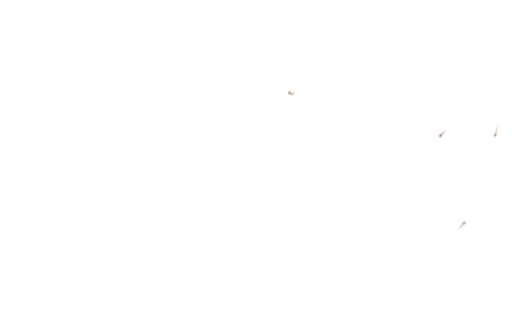
t = 0.00 s
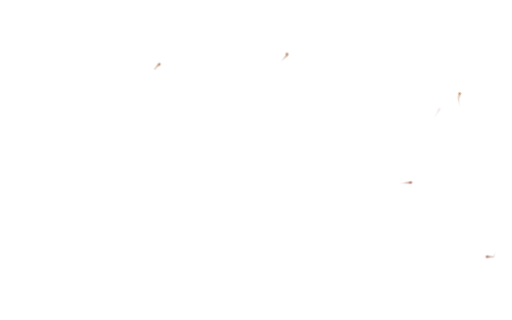
t = 1.67 s
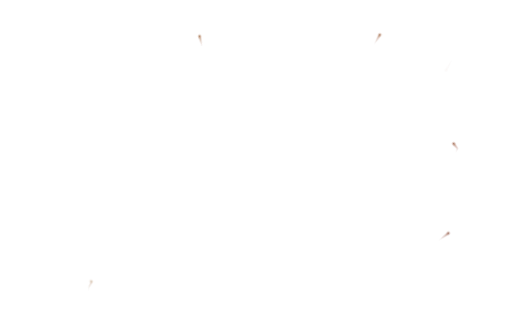
t = 3.33 s
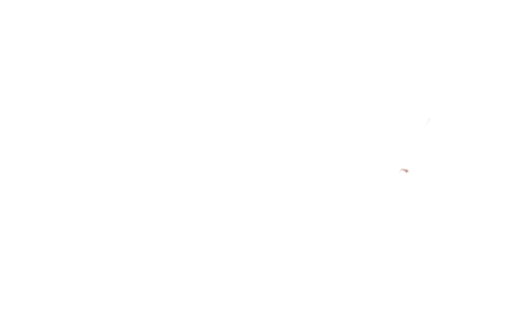
t = 5.00 s
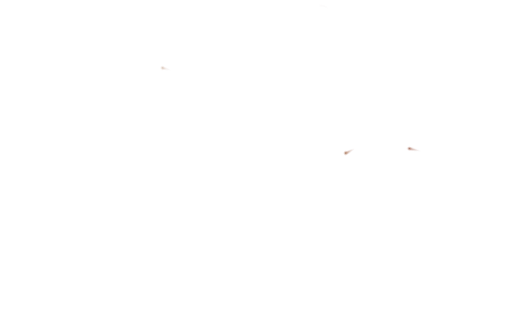
t = 6.67 s
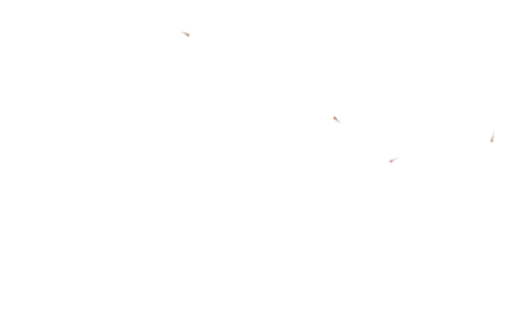
t = 8.33 s

The animated SVG that drew these frames (rendered in a browser with its animation timeline set to each time). Animation: 2 CSS @keyframes rules; frames cover the first 8.33 s, repeats indefinitely.

<svg xmlns="http://www.w3.org/2000/svg" viewBox="12.7 12.7 406.4 254" preserveAspectRatio="xMidYMid slice"><style>@keyframes pmove-portfolio{to{offset-distance:100%}}@keyframes pfade-portfolio{0%{opacity:0}14%{opacity:0.6}45%{opacity:0.6}62%{opacity:0}100%{opacity:0}}.portfolio-pulse{offset-rotate:0deg;offset-distance:0%;opacity:0;will-change:offset-distance,opacity}.portfolio-p0{offset-path:path("M432.10,220.20L428.30,214.30L420.30,218.60L412.00,212.40L416.10,204.60L407.50,207.30L404.60,216.60L393.00,216.30L388.30,215.30L379.80,212.50L371.80,215.40L359.90,212.50L361.10,203.40L371.20,195.80L366.30,193.90L355.70,199.70L345.80,205.00L352.10,192.10L348.90,191.20L339.20,201.60L334.00,191.20L324.70,192.00L319.10,180.80L325.00,175.40L324.30,170.70L316.00,172.10L312.00,169.50L317.20,156.70L323.20,149.80L329.80,141.80L335.80,138.80L331.90,136.10L322.50,141.00L314.10,146.10L309.40,152.50L299.30,157.40L288.40,163.80L277.40,159.20L274.60,150.00L264.60,151.00L264.90,142.60L255.80,141.20L244.50,141.20L250.30,126.10L258.00,114.30L264.30,101.50L270.70,91.60L276.20,80.60L277.80,75.60L270.40,85.40L262.50,94.70L258.40,103.30L251.80,115.70L240.90,120.10L233.20,119.50L223.10,111.40L212.10,107.80L215.50,111.00L222.40,120.10L233.40,126.30L240.60,128.60L232.10,138.30L219.30,140.70L215.40,130.00L206.20,139.30L203.10,145.50L196.70,145.90L188.60,142.40L193.20,136.20L193.70,127.60L190.90,119.90L183.70,125.00L177.00,132.70L170.50,121.40L172.10,111.70L162.60,107.90L161.00,106.00L159.50,112.80L162.20,123.80L166.30,133.50L155.80,134.70L147.00,142.60L140.90,132.70L133.30,141.30L128.20,131.00L129.70,120.30L123.00,109.90L118.60,116.80L116.20,127.60L109.30,136.60L105.30,129.40L103.30,118.40L91.60,118.00L95.30,109.00L99.30,102.10L90.40,98.20L85.00,95.90L91.40,87.00L98.20,82.30L97.30,74.30L106.70,68.10L115.40,61.20L114.90,52.90L123.20,49.00L114.10,45.70L110.60,52.10L103.70,63.40L98.40,59.50L91.30,67.60L83.60,77.30L76.90,82.00L69.70,82.20L69.70,71.30L64.10,62.50L71.10,55.00L62.80,50.30L64.10,40.70L60.60,41.00L51.20,36.60L56.50,45.70L56.50,58.10L53.40,67.20L49.40,67.30L42.80,54.10L38.70,60.00L39.60,67.50L34.40,78.30L25.20,67.40L15.90,69.40L11.10,62.80L17.70,53.20L14.00,45.30L13.30,43.20L21.90,36.10L14.50,29.00L6.10,22.50L9.60,14.70L8.30,9.70L7.30,-0.20L-0.30,4.50");animation:pmove-portfolio 38.23s linear 0s infinite,pfade-portfolio 7.646000000s ease-in-out 0s infinite}.portfolio-p1{offset-path:path("M432.10,199.10L422.10,209.80L421.90,197.00L416.30,186.60L407.40,185.00L406.80,200.90L398.40,209.70L388.50,199.40L379.20,200.20L368.90,202.50L381.10,189.70L389.50,176.50L384.20,174.70L373.90,183.10L360.30,186.60L366.40,169.20L356.50,174.30L345.20,185.90L330.00,181.60L338.60,169.60L336.40,163.30L321.40,160.30L331.70,146.90L341.00,150.60L349.90,142.80L361.30,138.60L359.90,135.70L348.70,133.10L334.40,129.90L344.40,114.10L338.40,112.10L336.80,107.90L328.50,105.90L329.00,119.90L320.30,119.10L324.60,132.10L313.80,133.00L302.40,136.80L296.50,148.60L287.40,143.50L272.50,141.20L277.10,129.70L261.10,133.10L257.80,127.60L268.30,117.70L279.90,112.60L267.60,105.90L280.20,93.80L277.70,86.00L284.10,74.60L291.10,63.70L295.10,58.30L302.70,40.30L293.90,40.10L288.00,55.40L277.20,61.00L278.70,69.20L267.70,75.30L267.50,81.00L259.50,90.40L251.90,99.60L248.10,111.50L237.50,95.70L231.80,106.90L225.00,93.60L215.60,92.00L213.50,73.80L199.90,78.60L199.20,83.50L206.70,95.50L207.70,106.50L216.30,117.70L209.00,131.90L201.10,129.10L202.30,113.10L191.40,117.10L183.50,106.50L177.70,99.30L176.90,82.40L163.90,92.70L154.80,83.70L148.10,86.60L148.30,100.50L145.50,113.70L158.50,120.70L151.00,130.80L142.00,126.10L134.10,131.50L135.90,112.20L135.60,96.10L121.40,99.80L115.90,116.10L109.50,129.20L108.70,110.90L97.20,115.70L109.80,102.50L95.50,94.30L106.00,89.30L102.10,78.50L114.80,69.90L122.10,74.20L126.10,64.10L134.00,51.20L143.50,46.40L147.30,34.60L149.80,27.40L134.20,36.60L121.70,38.90L125.50,25.80L115.40,15.20L112.60,20.70L108.70,33.10L107.30,44.80L97.60,47.00L88.80,57.30L79.10,72.10L74.40,62.50L78.50,52.60L70.00,43.10L82.40,35.20L82.20,21.20L74.00,18.00L61.20,27.80L49.50,23.40L45.90,16.50L43.30,30.40L50.40,49.00L41.70,46.70L33.00,54.80L32.80,71.70L24.60,60.70L16.50,59.10L22.00,46.70L32.80,32.90L19.60,23.00L22.10,17.00L21.80,7.20L17.50,-4.90L11.80,-16.10L-0.30,-5.10");animation:pmove-portfolio 52.81s linear -3.83s infinite,pfade-portfolio 7.544285714s ease-in-out -3.83s infinite}.portfolio-p2{offset-path:path("M432.10,193.90L419.70,192.30L419.70,173.00L406.20,175.20L401.10,200.20L395.90,190.50L385.60,187.80L398.50,166.80L402.00,156.00L390.30,161.80L376.90,174.20L364.50,182.70L374.60,164.00L358.30,168.60L344.50,182.40L341.60,174.60L347.90,161.50L324.40,158.50L338.70,157.60L350.10,145.60L360.10,142.90L373.60,135.30L375.80,130.60L367.40,119.90L357.30,119.90L345.10,125.70L349.10,114.30L360.50,96.30L359.80,89.70L344.80,105.50L348.50,85.30L336.30,95.10L326.60,95.80L324.60,107.50L316.40,103.70L309.70,116.80L320.40,133.50L305.90,135.20L297.20,133.00L290.90,140.40L276.80,139.90L280.30,127.30L261.40,128.50L264.90,123.00L280.90,119.40L287.50,104.50L277.20,103.30L291.20,94.70L284.60,82.70L297.10,78.50L303.80,65.30L306.00,58.00L304.50,43.60L309.80,29.90L300.90,34.20L287.70,33.80L281.70,33.40L290.10,51.20L281.50,54.00L271.00,52.40L262.70,53.60L268.20,66.10L251.10,69.90L261.30,77.90L250.10,86.50L244.10,100.90L240.10,95.60L230.60,86.60L226.20,106.70L221.10,85.40L212.90,86.20L225.00,67.00L219.10,64.90L206.80,76.50L192.40,70.60L188.50,64.90L190.70,80.00L201.80,94.90L196.20,109.00L185.70,106.00L179.90,94.80L178.30,78.90L163.30,91.10L154.20,80.50L146.50,73.40L137.00,78.20L150.20,98.20L142.60,113.30L155.80,125.00L147.70,126.30L134.90,124.60L130.30,107.50L134.20,92.90L118.80,94.90L110.40,110.00L111.60,100.40L103.80,90.60L108.60,76.90L120.40,83.00L130.00,65.70L137.30,53.00L143.90,40.70L158.90,34.90L165.40,23.00L161.10,9.50L156.40,12.30L144.20,26.20L127.30,40.30L125.90,28.90L123.00,20.00L121.80,11.80L117.30,-3.30L112.40,1.00L108.10,20.00L100.40,36.30L101.30,49.00L88.50,56.40L78.10,70.70L79.10,50.30L76.30,38.30L78.50,29.70L91.60,22.30L87.40,13.80L75.70,4.50L66.20,20.30L54.40,28.40L50.30,12.60L39.30,8.60L41.50,29.40L48.30,50.50L32.90,45.40L32.10,65.30L23.80,59.70L25.30,47.00L32.00,29.70L19.00,18.80L24.90,8.10L21.20,-6.60L15.10,-22.70L-0.30,-8.50");animation:pmove-portfolio 63.85s linear -7.66s infinite,pfade-portfolio 7.981250000s ease-in-out -7.66s infinite}.portfolio-p3{offset-path:path("M432.10,192.50L421.90,190.60L420.30,171.50L406.60,173.30L399.80,199.80L397.10,189.50L387.70,189.90L395.50,172.00L404.90,155.20L399.60,158.30L388.30,160.00L372.60,171.90L368.00,174.60L368.00,159.00L354.50,168.40L338.80,179.70L350.90,164.90L348.80,153.40L362.90,150.10L374.30,141.20L390.90,130.10L372.30,127.90L369.70,112.40L359.80,123.10L350.50,123.30L342.00,120.80L356.70,107.00L367.00,90.40L368.00,79.60L353.60,94.00L348.80,92.40L342.80,88.20L336.40,97.80L325.50,88.90L320.50,98.60L317.40,103.30L312.10,103.70L314.70,123.00L312.20,125.50L296.90,129.10L287.20,134.40L279.70,126.50L271.50,122.00L287.80,115.00L278.10,106.10L277.90,97.50L297.90,91.70L290.60,78.20L297.60,71.10L309.70,64.30L305.30,56.30L308.70,40.50L312.60,29.30L312.10,9.90L299.70,16.70L299.60,36.20L281.20,27.10L272.10,24.20L287.80,41.70L277.80,43.40L276.30,52.90L261.70,43.70L260.70,53.30L265.30,64.50L249.60,67.20L250.60,75.70L255.30,84.90L245.90,95.20L241.40,98.20L235.80,86.20L229.10,100.20L224.40,83.90L216.80,88.30L223.70,68.70L238.30,54.00L224.60,62.60L212.00,70.70L198.70,70.30L199.30,54.20L184.90,64.10L195.20,87.00L201.10,105.90L187.70,113.70L182.40,94.80L180.80,78.00L164.50,90.20L153.90,79.10L144.50,70.30L140.90,79.60L147.00,97.90L142.40,115.40L138.90,121.30L134.80,100.90L125.70,93.30L113.00,104.40L110.70,95.00L110.60,83.50L117.20,87.80L130.50,73.40L132.60,56.60L146.70,45.40L157.40,34.70L165.80,38.00L167.40,20.30L164.10,4.90L164.50,-5.60L155.10,4.80L148.60,17.40L135.10,30.80L124.20,32.50L128.20,20.10L128.60,7.80L118.60,5.20L125.40,-17.20L117.30,-21.50L107.30,4.40L104.40,23.40L101.90,38.80L92.60,44.60L81.40,58.70L78.80,56.10L78.80,39.00L79.80,27.70L94.00,19.20L89.60,9.10L77.70,6.40L69.60,17.60L54.70,28.60L51.30,7.60L37.60,2.50L41.00,26.50L45.90,47.90L30.90,48.60L27.00,53.70L34.60,29.80L19.30,18.90L25.60,7.10L21.20,-10.70L13.00,-20.80L-0.30,-15.80");animation:pmove-portfolio 66.9s linear -11.49s infinite,pfade-portfolio 8.362500000s ease-in-out -11.49s infinite}.portfolio-p4{offset-path:path("M432.10,184.30L422.20,175.00L411.60,179.10L400.60,185.20L403.10,168.90L405.40,152.90L399.90,154.80L388.10,159.40L374.60,167.90L363.00,154.80L370.20,142.50L392.40,131.90L374.30,127.20L370.90,109.90L360.80,121.90L350.40,121.90L348.30,117.90L361.60,100.60L371.50,84.10L373.10,68.70L359.70,86.60L348.00,100.90L349.90,76.50L337.20,86.20L333.90,102.10L322.00,86.40L321.70,104.40L312.20,94.00L310.40,110.90L310.40,123.80L296.00,127.20L287.80,130.00L282.30,120.10L290.60,106.80L292.90,97.00L287.30,85.20L297.90,82.30L301.50,68.80L319.80,58.80L306.10,53.90L317.40,34.90L320.20,25.90L315.50,11.00L312.30,2.70L298.90,11.80L302.40,24.60L290.70,30.10L270.50,17.60L264.80,16.70L280.10,35.30L284.80,46.30L277.80,52.90L261.80,43.20L252.50,49.60L268.80,61.00L252.50,64.90L240.60,75.60L256.90,83.90L245.20,94.00L233.50,83.90L224.90,78.90L215.50,83.50L230.80,66.10L241.20,47.50L228.10,59.50L213.70,67.30L199.30,69.90L202.10,52.40L192.70,53.60L181.80,55.90L180.50,76.70L163.00,80.00L152.30,68.30L132.60,72.30L137.30,54.90L150.50,42.10L166.10,43.30L166.40,37.30L169.70,20.00L166.90,2.90L175.50,-20.20L164.20,-7.60L160.80,-18.00L157.40,4.20L151.40,15.30L136.40,29.80L132.20,24.60L128.00,9.40L117.80,12.60L120.40,-12.00L125.30,-20.00L126.70,-40.90L117.80,-25.00L109.80,1.00L106.10,21.50L101.20,40.50L89.20,50.20L77.80,66.20L74.50,41.30L81.80,29.60L95.70,20.60L90.20,4.80L78.60,7.20L68.80,15.50L54.70,25.50L49.70,7.50L37.30,-0.60L38.40,23.60L37.80,39.80L24.10,21.90L27.70,2.50L19.30,-16.90L8.10,-21.90L2.70,-37.70L22.00,-33.50L33.70,-9.30L36.60,-17.60L41.20,-35.40L51.10,-42.80L55.30,-57.60L59.10,-69.60L49.40,-59.10L31.60,-51.30L28.90,-69.60L19.50,-70.70L33.10,-88.10L48.10,-83.10L42.80,-97.90L49.30,-104.80L56.40,-116.40L62.50,-119.70L46.00,-121.50L34.70,-125.00L35.00,-111.90L19.30,-102.90L23.90,-121.90L11.20,-117.60L3.60,-134.40L15.50,-148.70L-0.30,-145.00");animation:pmove-portfolio 67.69s linear -15.32s infinite,pfade-portfolio 8.461250000s ease-in-out -15.32s infinite}.portfolio-p5{offset-path:path("M169.90,485.60L163.00,481.50L157.80,481.10L162.70,477.70L160.50,471.30L158.10,466.60L158.70,457.60L154.70,458.20L152.80,457.70L152.80,465.10L146.50,467.60L141.50,470.20L139.30,465.50L138.70,460.60L136.00,456.10L130.20,454.40L134.90,449.20L132.90,444.10L129.00,445.30L123.90,444.50L130.80,439.40L127.10,437.30L121.20,435.50L125.70,429.70L121.20,431.20L116.30,425.10L121.00,422.00L123.00,416.50L128.70,415.00L126.30,411.50L118.80,414.30L115.60,412.70L121.90,406.50L125.90,402.60L129.30,393.30L133.20,390.90L139.40,384.30L133.20,389.40L127.20,393.00L122.20,393.20L117.30,397.20L111.60,401.60L109.00,397.20L104.40,400.10L103.20,401.50L101.70,406.10L95.10,408.70L93.30,401.10L92.70,395.60L86.30,393.70L88.50,386.30L92.50,384.80L96.00,385.80L97.50,377.80L101.90,373.90L101.60,371.70L99.20,368.10L94.40,366.80L88.90,361.90L86.00,357.30L81.10,351.80L83.30,346.40L77.20,345.90L72.00,340.90L70.60,334.30L74.30,326.50L79.90,324.40L85.50,321.90L86.20,315.90L83.40,307.80L89.10,307.50L90.70,313.20L94.70,318.00L90.60,327.00L94.30,327.40L98.40,320.80L101.30,312.90L96.70,307.70L97.10,304.20L94.40,298.00L93.80,291.30L92.90,285.30L93.50,279.00L102.10,281.70L102.60,290.70L108.90,298.40L105.00,306.90L110.40,304.50L110.70,301.00L114.50,297.60L121.70,297.80L127.30,302.50L131.70,309.80L134.20,313.20L128.20,306.00L124.50,299.30L116.50,293.20L119.50,289.40L119.50,283.80L115.20,286.60L108.50,295.20L103.00,286.20L108.20,280.60L113.80,278.70L120.00,273.40L111.70,277.10L109.20,274.40L102.60,277.80L96.00,274.30L99.50,269.30L94.70,269.20L89.30,270.30L84.80,264.90L83.40,256.70L84.30,251.20L82.40,246.90L83.20,240.50L85.60,236.30L80.90,233.30L76.20,232.20L71.10,226.60L67.10,222.60L66.30,230.80L59.40,229.90L57.90,221.60L56.00,226.40L51.40,226.00L46.50,226.60L46.80,221.60L45.00,219.60L38.40,223.30L34.70,216.30L32.80,213.00L29.20,206.20L24.30,209.20L20.70,204.70L16.30,204.30L9.30,200.00L3.20,198.00L-0.30,191.20");animation:pmove-portfolio 26.5s linear -19.15s infinite,pfade-portfolio 8.833333333s ease-in-out -19.15s infinite}.portfolio-p6{offset-path:path("M432.10,-137.30L429.40,-139.90L425.00,-140.20L420.60,-139.80L417.20,-140.60L412.30,-139.70L409.00,-138.20L410.00,-135.60L413.30,-133.10L411.30,-133.00L407.30,-133.10L404.50,-135.80L401.20,-138.10L396.90,-138.60L393.40,-138.70L387.80,-138.70L385.90,-138.20L388.70,-135.50L391.50,-132.80L391.80,-130.10L393.70,-126.80L396.20,-123.60L393.10,-122.90L390.30,-124.80L386.20,-126.20L380.90,-127.40L376.20,-128.30L371.20,-128.70L366.80,-128.30L360.90,-127.80L363.40,-125.60L365.90,-123.30L367.50,-120.00L371.70,-120.30L374.00,-117.60L376.50,-114.80L379.80,-113.00L382.80,-110.90L385.10,-108.30L388.70,-106.50L393.60,-104.80L390.00,-104.50L385.50,-105.60L381.20,-107.50L379.20,-106.00L380.60,-103.40L382.50,-99.80L382.40,-95.70L384.20,-93.20L387.80,-90.40L392.20,-90.10L389.30,-87.60L386.80,-84.60L384.00,-82.20L381.20,-84.90L377.80,-86.50L373.40,-87.90L370.90,-90.30L367.70,-89.80L364.60,-89.10L367.10,-86.70L369.60,-83.60L371.80,-80.50L373.70,-77.60L376.10,-74.20L373.70,-72.60L368.90,-74.20L367.10,-77.50L364.20,-76.20L359.60,-77.60L356.20,-80.00L356.30,-78.90L358.70,-75.80L361.80,-73.20L361.70,-69.60L361.80,-64.10L363.40,-62.50L365.90,-64.10L368.00,-64.50L370.90,-61.70L373.30,-59.10L371.20,-55.60L368.40,-52.90L369.00,-51.00L374.00,-51.50L379.30,-53.30L383.30,-54.90L385.90,-57.20L389.30,-58.30L394.00,-56.90L393.70,-52.60L391.50,-49.80L388.70,-47.30L385.90,-44.50L382.10,-43.90L378.10,-42.50L379.30,-40.10L382.20,-37.80L386.50,-37.80L390.70,-37.40L391.80,-33.90L390.80,-29.30L394.00,-27.70L396.80,-30.30L401.70,-32.00L404.50,-33.20L407.60,-34.30L410.80,-35.90L412.90,-39.00L415.60,-40.50L418.10,-39.40L419.10,-35.70L423.80,-34.10L421.90,-33.10L419.40,-33.60L416.90,-31.10L414.10,-28.80L411.90,-25.30L408.40,-23.10L405.00,-20.80L405.60,-17.70L404.20,-14.60L402.80,-11.00L405.30,-9.90L404.60,-6.00L406.90,-5.30L409.10,-7.80L411.60,-10.80L413.80,-14.50L417.40,-14.90L420.50,-13.40L422.20,-17.40L424.70,-13.70L425.50,-8.70L427.90,-6.80L429.40,-10.90L430.70,-10.70L430.30,-6.20L429.40,-1.10L432.10,1.20");animation:pmove-portfolio 11.12s linear -22.98s infinite,pfade-portfolio 11.120000000s ease-in-out -22.98s infinite}.portfolio-p7{offset-path:path("M432.10,101.20L419.80,99.00L412.00,114.10L417.90,130.40L418.00,141.40L407.40,142.00L402.40,140.30L391.70,149.00L380.80,165.40L372.30,160.40L364.80,143.00L385.20,137.40L384.80,128.00L377.10,119.20L368.80,111.80L359.30,106.40L367.60,93.00L376.70,70.90L374.70,68.00L361.30,86.40L348.50,99.00L348.90,78.50L335.30,79.60L329.10,90.90L319.60,77.70L318.80,96.30L305.10,95.90L306.20,114.90L294.30,129.40L280.90,122.60L288.40,110.70L298.10,97.30L293.10,83.10L303.10,73.20L320.90,65.70L309.70,55.40L318.10,36.40L325.50,23.00L314.40,18.00L321.50,-3.70L318.30,-4.20L312.40,4.50L299.30,8.60L298.10,16.90L296.60,34.30L278.20,21.00L261.50,6.00L262.20,11.60L275.40,30.80L289.70,48.20L274.80,45.10L265.60,43.30L252.20,48.20L267.50,61.40L246.70,66.50L246.90,77.00L245.60,87.90L233.40,82.20L221.20,78.20L223.50,73.40L240.60,56.50L239.90,48.20L227.40,50.60L214.00,62.30L201.60,70.00L206.50,52.40L206.70,48.00L189.90,56.50L181.70,59.60L180.80,75.10L161.60,74.70L149.00,68.50L131.70,64.00L145.50,56.50L157.70,38.00L174.60,47.90L164.90,32.60L168.60,18.20L168.30,-2.10L179.10,-21.50L177.40,-32.00L166.40,-9.40L161.60,-35.40L160.20,-18.40L157.50,2.50L152.30,11.80L138.60,28.10L134.80,24.60L132.30,9.20L128.20,0.40L123.50,-8.70L131.70,-22.90L124.50,-36.70L121.70,-39.90L114.90,-20.90L108.40,-4.30L104.60,19.60L99.80,39.20L87.90,48.80L79.70,40.90L82.60,26.50L98.00,20.70L91.70,4.50L80.50,9.50L71.10,6.40L60.60,24.00L54.00,11.40L41.50,1.70L27.20,-1.40L22.80,-21.10L12.40,-28.00L20.90,-33.20L29.70,-9.10L41.30,-10.70L41.30,-22.70L40.60,-43.40L58.50,-45.10L57.50,-52.20L61.80,-68.10L50.40,-68.50L38.70,-59.00L34.70,-62.30L19.60,-64.20L26.50,-82.60L44.40,-81.00L52.20,-92.60L53.10,-107.60L68.20,-116.40L68.10,-125.70L53.50,-119.20L38.10,-125.90L35.60,-121.40L32.10,-108.50L20.50,-108.90L22.40,-125.30L15.40,-123.90L9.40,-137.10L22.10,-146.80L11.20,-149.70L-0.30,-147.70");animation:pmove-portfolio 65.89s linear -26.81s infinite,pfade-portfolio 8.236250000s ease-in-out -26.81s infinite}.portfolio-p8{offset-path:path("M432.10,98.20L419.60,97.50L414.70,111.00L413.00,122.70L419.90,132.70L407.20,151.70L404.80,131.20L392.00,147.40L382.40,162.00L368.10,155.30L372.70,143.60L392.40,135.40L381.90,126.90L375.60,117.60L367.70,109.00L358.90,107.50L367.60,95.50L375.50,72.70L377.70,63.00L366.00,79.20L354.50,90.90L351.10,76.10L338.40,85.40L332.40,94.00L322.90,83.20L316.60,87.00L306.20,87.80L307.20,106.80L297.60,120.70L285.30,121.80L288.70,109.50L300.30,92.70L295.50,80.80L303.80,72.70L320.30,66.90L312.80,56.40L316.10,35.80L333.20,28.50L317.20,26.50L318.90,6.80L328.60,-12.60L319.00,-7.20L312.00,0.90L301.60,11.10L296.20,11.50L299.80,28.10L284.60,25.90L267.10,10.70L259.00,4.50L264.90,17.60L277.40,34.30L274.10,46.70L261.20,37.00L251.10,49.90L262.10,63.40L242.10,65.20L246.80,77.60L245.50,81.30L227.40,75.00L237.30,58.70L241.70,43.70L229.80,49.80L220.80,58.80L207.10,68.40L198.50,61.70L212.00,45.30L202.30,47.80L189.00,52.90L179.90,56.00L181.40,71.50L164.30,75.00L153.10,65.70L135.10,67.60L145.30,57.60L158.20,39.00L172.90,48.80L170.00,37.00L175.60,25.20L165.60,11.30L175.00,-9.00L177.90,-24.90L184.90,-43.60L173.90,-23.10L166.60,-20.20L161.80,-47.60L161.10,-21.20L159.00,-1.80L149.60,9.40L144.50,23.80L135.20,19.10L132.90,3.70L127.70,1.00L126.10,-13.60L130.90,-25.00L129.80,-40.50L131.10,-47.30L120.50,-38.10L115.20,-22.20L111.60,-5.80L105.00,11.00L98.40,35.80L89.20,45.50L77.20,41.20L84.40,29.00L95.50,25.40L95.10,4.10L85.50,9.90L76.80,-4.10L67.00,14.10L54.70,21.90L48.40,7.40L41.90,-5.20L43.70,-17.20L46.20,-33.20L50.60,-40.40L65.30,-42.90L60.60,-56.00L65.00,-73.50L49.20,-67.60L40.10,-62.70L30.00,-72.70L24.10,-78.70L39.40,-86.00L56.10,-83.20L54.40,-100.60L59.80,-115.20L78.00,-117.20L70.40,-127.60L60.90,-127.80L45.90,-124.00L30.80,-133.90L36.20,-118.50L26.40,-106.00L26.40,-115.30L19.30,-124.30L14.70,-132.80L16.00,-142.40L21.70,-150.20L11.80,-149.80L-0.30,-150.20");animation:pmove-portfolio 61.83s linear -30.64s infinite,pfade-portfolio 7.728750000s ease-in-out -30.64s infinite}.portfolio-p9{offset-path:path("M432.10,93.10L419.70,92.60L416.30,106.00L405.30,114.70L402.50,126.90L394.30,140.80L386.20,152.20L376.50,154.50L375.90,146.80L386.50,140.60L398.40,131.90L393.20,122.60L380.30,122.00L380.00,106.80L371.60,94.80L379.40,83.20L382.20,72.20L386.10,59.90L383.50,49.80L373.80,58.00L367.50,68.80L357.90,77.40L350.70,69.70L343.10,78.60L333.30,74.30L319.60,72.60L322.80,70.30L327.80,56.30L315.20,50.10L319.90,40.20L331.20,34.20L334.00,25.10L329.60,15.00L322.60,11.80L327.20,-1.40L334.00,-12.50L335.40,-25.80L335.30,-37.40L328.20,-27.30L322.30,-25.80L316.40,-20.40L306.40,-18.00L308.30,-4.50L302.30,6.00L290.80,-4.10L288.30,5.40L293.10,17.60L292.70,27.20L281.40,19.70L272.00,10.40L266.10,-0.30L259.20,-4.40L250.00,1.00L256.80,13.00L265.00,24.60L273.90,35.10L264.80,35.00L255.70,33.10L247.10,38.50L234.20,40.50L219.70,43.20L214.60,52.80L205.30,62.70L209.30,55.30L218.10,44.40L217.90,30.00L213.40,29.10L203.70,38.30L194.00,45.00L195.90,31.40L186.40,38.20L175.80,32.50L175.80,29.70L178.40,20.70L172.30,10.30L173.90,-2.90L179.50,-16.50L187.10,-29.00L188.70,-41.10L193.70,-55.20L186.80,-55.20L177.80,-43.20L170.80,-29.70L169.20,-37.00L168.70,-51.70L160.70,-63.00L155.00,-51.30L154.30,-38.60L154.30,-25.30L151.40,-14.20L147.00,-4.10L142.70,11.60L138.60,19.40L138.60,6.30L143.10,-7.20L137.30,-11.50L140.70,-25.00L130.80,-33.00L137.80,-40.90L142.60,-52.50L145.00,-59.10L133.60,-61.80L123.00,-52.90L113.80,-49.00L110.40,-36.90L107.40,-22.30L102.30,-7.70L94.60,-3.30L86.60,-2.90L76.90,-9.00L67.20,2.50L60.00,15.60L59.50,2.10L52.20,1.00L52.00,-6.80L54.10,-16.10L57.80,-28.20L52.50,-33.90L65.30,-37.20L75.00,-47.60L72.80,-53.30L71.60,-58.70L69.10,-69.80L70.00,-80.70L61.20,-88.20L64.10,-98.20L62.50,-105.60L71.60,-109.00L83.80,-110.70L80.30,-125.00L76.40,-137.00L64.70,-132.90L52.50,-129.10L49.70,-138.60L38.70,-135.00L27.10,-139.70L35.00,-153.00L20.60,-154.80L11.80,-162.70L-0.30,-162.80");animation:pmove-portfolio 41.53s linear -34.47s infinite,pfade-portfolio 8.306000000s ease-in-out -34.47s infinite}.portfolio-p10{offset-path:path("M432.10,92.30L421.30,92.30L414.50,100.90L408.50,110.30L405.00,122.80L399.00,129.20L394.00,120.70L384.30,122.70L382.40,110.70L378.00,101.00L376.60,90.90L379.40,79.60L386.70,67.20L388.80,53.30L380.20,50.10L372.40,58.40L366.70,68.40L359.00,77.10L353.30,67.50L343.40,75.40L335.20,73.20L325.50,70.70L328.40,57.20L319.50,49.90L321.40,42.20L333.00,36.80L338.40,26.90L331.70,15.10L326.10,7.50L331.10,-4.10L335.00,-13.80L337.70,-24.60L339.20,-36.80L331.70,-38.30L327.00,-27.20L321.10,-34.90L316.40,-23.30L309.80,-19.30L306.30,-11.10L305.10,1.80L296.60,-3.30L286.60,-9.70L285.90,1.00L289.50,15.10L291.30,23.60L279.60,16.90L272.00,5.60L266.10,-8.30L256.90,-4.10L248.00,0.20L253.50,12.50L261.00,22.90L270.60,33.50L265.40,34.40L256.40,29.60L250.00,40.60L239.70,38.30L229.40,39.40L221.80,36.60L219.30,22.20L212.50,29.30L203.70,37.70L194.60,41.30L197.10,30.90L187.10,30.10L183.00,33.50L176.10,30.30L180.80,19.40L176.10,6.90L174.10,0.20L180.20,-10.50L187.70,-22.30L185.50,-34.30L190.50,-44.80L195.70,-55.60L194.30,-64.90L183.70,-57.80L176.50,-46.90L168.50,-45.20L169.60,-54.50L161.60,-65.70L154.80,-54.30L152.00,-39.80L152.60,-27.50L151.10,-15.20L146.90,-3.00L143.10,11.50L138.10,11.70L143.10,0.30L147.00,-13.80L137.90,-14.20L142.20,-27.00L135.60,-34.00L141.30,-45.20L149.40,-55.10L146.20,-62.20L135.90,-62.70L126.60,-58.60L115.90,-56.20L115.30,-44.50L108.20,-33.10L104.40,-21.90L102.10,-7.70L96.00,-4.00L88.20,-7.90L82.20,-10.30L72.40,-6.80L65.60,4.10L59.50,9.50L59.90,-1.40L55.60,-3.60L53.40,-4.10L55.90,-16.90L61.70,-27.70L56.70,-33.10L67.30,-36.20L75.30,-46.00L76.70,-58.70L70.80,-54.00L69.10,-66.10L73.40,-78.50L66.60,-82.10L59.80,-93.60L68.90,-100.20L66.50,-105.60L74.70,-109.20L86.50,-111.40L82.60,-126.50L82.20,-136.30L72.80,-138.00L63.70,-134.60L50.40,-130.80L50.90,-140.40L41.20,-136.60L31.20,-140.00L34.50,-150.60L32.90,-156.00L19.00,-158.50L9.30,-163.20L-0.30,-165.40");animation:pmove-portfolio 37.24s linear -38.3s infinite,pfade-portfolio 7.448000000s ease-in-out -38.3s infinite}.portfolio-p11{offset-path:path("M305.80,-206.20L310.30,-193.60L316.10,-186.40L324.80,-183.40L332.40,-183.80L332.50,-166.20L338.10,-153.10L351.70,-166.30L354.30,-145.00L366.90,-158.90L376.50,-142.40L374.10,-134.00L353.10,-133.50L357.20,-120.70L372.30,-112.10L368.80,-97.90L357.70,-88.10L352.10,-76.90L357.80,-58.70L368.10,-44.60L380.70,-31.70L392.50,-20.60L405.80,-27.50L397.70,-9.30L409.80,2.10L420.60,-7.60L422.40,11.00L424.60,32.40L420.80,46.70L412.70,57.50L413.30,66.50L406.90,71.50L402.90,73.40L398.00,74.20L397.50,87.00L395.10,95.90L389.60,87.40L387.60,69.90L392.10,46.70L377.50,49.00L366.50,62.00L360.90,58.20L360.80,42.30L359.80,39.10L355.20,58.30L347.10,65.10L348.20,54.60L343.20,60.00L337.20,59.90L337.00,51.70L327.10,47.10L340.90,34.30L337.30,16.10L332.40,1.70L341.30,-15.50L342.30,-29.10L341.10,-44.40L332.20,-44.10L321.60,-41.40L311.50,-24.20L302.30,-16.10L296.20,-8.30L283.10,-14.30L284.00,4.80L278.70,9.90L270.30,-8.00L260.10,-12.30L246.20,-3.80L243.30,11.00L236.80,14.90L232.80,14.10L233.40,4.10L229.50,0.20L225.70,13.80L222.90,8.70L222.00,1.00L226.80,-18.00L227.80,-27.40L221.40,-14.20L217.50,-10.00L216.50,-7.80L214.10,-1.40L211.00,9.70L206.00,7.50L204.40,3.70L196.10,4.70L194.80,-1.50L199.20,-14.80L191.10,-1.90L182.40,-2.90L193.30,-19.50L195.80,-39.70L199.80,-58.00L198.00,-72.70L183.60,-62.50L173.60,-63.00L161.00,-73.60L149.40,-70.60L135.70,-68.30L125.30,-72.10L119.80,-73.10L124.40,-84.90L115.20,-77.70L108.00,-68.40L103.80,-73.50L96.70,-79.80L96.40,-86.20L107.70,-91.10L104.30,-103.10L97.80,-104.50L107.40,-111.20L94.40,-105.80L97.60,-115.90L92.90,-126.30L90.80,-122.40L85.30,-132.00L76.90,-145.90L61.90,-144.40L52.30,-149.90L41.20,-150.80L58.10,-155.80L70.50,-161.60L84.20,-166.60L81.90,-169.30L80.70,-171.30L68.40,-166.20L65.90,-170.30L52.50,-160.00L44.00,-165.30L39.50,-167.00L28.40,-167.50L27.40,-174.20L31.20,-183.40L48.90,-181.40L37.70,-183.40L29.90,-192.40L39.30,-194.10L45.40,-196.50L33.30,-199.60L36.70,-206.00");animation:pmove-portfolio 53.4s linear -42.13s infinite,pfade-portfolio 7.628571429s ease-in-out -42.13s infinite}.portfolio-p12{offset-path:path("M304.50,-206.20L308.60,-193.50L316.30,-183.10L324.60,-181.90L332.00,-178.50L328.30,-159.70L338.10,-152.10L350.80,-159.90L355.20,-143.50L368.90,-154.40L376.10,-137.80L354.90,-134.40L354.00,-119.10L370.50,-112.20L365.20,-97.30L353.30,-88.30L352.40,-71.80L361.50,-54.30L370.70,-39.00L384.20,-28.80L397.60,-20.70L396.30,-9.10L409.40,3.40L420.80,-2.00L423.50,21.10L424.20,38.70L415.10,32.60L412.60,21.80L410.10,38.50L408.40,51.50L401.50,48.10L399.90,41.90L393.10,53.50L389.30,39.30L388.40,29.60L382.00,40.00L380.10,34.20L376.70,40.70L369.20,35.50L365.90,25.40L363.10,13.40L359.10,10.60L361.90,26.20L359.10,28.80L353.60,29.90L341.30,19.40L335.10,1.80L344.50,-14.60L344.40,-25.80L343.90,-45.50L340.20,-66.70L334.60,-48.90L320.20,-39.60L307.90,-26.00L303.10,-7.40L287.90,-15.70L280.80,-5.10L282.60,10.30L272.10,-2.10L273.20,-17.80L277.10,-28.10L280.00,-33.30L276.90,-43.90L279.70,-56.60L273.10,-37.70L271.50,-21.80L265.50,-17.70L254.00,-13.80L248.00,-13.10L246.10,-16.90L244.30,-8.40L241.90,-19.20L240.40,-16.10L237.70,-18.50L228.20,-12.60L232.20,-30.80L233.10,-50.20L230.10,-63.40L234.30,-80.50L228.90,-78.60L223.80,-79.40L223.00,-73.30L227.70,-60.20L229.10,-41.80L226.40,-24.30L218.00,-26.20L216.70,-40.00L211.70,-24.00L211.00,-37.40L204.40,-40.50L204.70,-26.40L201.90,-21.50L196.00,-34.80L202.50,-58.60L199.00,-74.30L182.10,-62.70L170.30,-66.50L169.40,-77.00L158.00,-73.60L157.90,-89.90L150.50,-71.40L140.80,-75.60L139.60,-80.90L145.50,-93.20L135.30,-82.90L133.30,-93.80L147.40,-107.30L143.60,-103.50L130.40,-96.50L125.50,-89.30L120.30,-83.30L113.90,-93.60L123.30,-104.40L122.40,-108.50L113.20,-105.90L115.30,-115.90L114.60,-123.30L120.00,-135.40L112.10,-121.80L102.40,-115.60L100.90,-128.40L104.10,-140.50L94.20,-136.90L98.00,-148.10L86.90,-149.10L89.40,-162.80L95.70,-174.60L95.10,-178.90L85.50,-175.30L92.90,-192.00L84.00,-185.80L80.50,-172.60L71.60,-176.00L63.10,-176.50L56.70,-179.20L66.60,-189.80L55.90,-189.30L67.60,-197.80L52.80,-196.60L51.30,-204.60");animation:pmove-portfolio 58.73s linear -45.96s infinite,pfade-portfolio 8.390000000s ease-in-out -45.96s infinite}.portfolio-p13{offset-path:path("M302.80,-206.20L305.10,-199.20L303.90,-188.50L308.60,-183.10L311.10,-174.60L321.70,-173.60L324.80,-169.80L327.50,-162.60L331.40,-153.00L337.10,-143.40L344.30,-157.60L347.20,-150.20L349.90,-138.00L347.10,-127.30L355.70,-117.20L365.20,-111.60L370.40,-101.40L357.10,-95.90L347.90,-90.00L339.20,-79.60L344.20,-90.40L337.30,-88.50L338.70,-100.90L332.60,-105.50L332.10,-93.60L334.60,-85.40L334.30,-77.20L337.40,-70.90L328.10,-71.10L328.90,-64.40L327.70,-51.10L320.80,-46.80L313.60,-45.20L305.70,-45.80L309.50,-56.00L301.60,-49.80L299.00,-56.60L301.20,-64.00L304.10,-69.80L310.40,-79.90L309.70,-82.10L308.50,-88.40L301.40,-79.10L295.80,-67.90L289.60,-67.10L288.60,-73.20L291.40,-82.60L297.50,-88.00L297.30,-90.00L293.00,-97.50L292.10,-111.70L286.40,-100.30L279.90,-110.00L282.60,-102.30L285.80,-90.30L272.50,-93.40L274.90,-89.10L278.70,-84.50L279.90,-73.90L275.00,-68.60L273.70,-58.00L268.50,-66.20L260.20,-74.40L252.10,-84.10L250.50,-94.30L249.40,-109.60L241.90,-123.60L233.90,-134.10L237.00,-127.40L232.10,-117.80L222.00,-118.40L214.60,-112.40L213.90,-120.10L208.70,-105.40L205.10,-89.70L199.80,-93.50L203.70,-102.70L196.90,-104.20L191.70,-104.40L199.20,-113.50L186.00,-106.50L181.80,-108.60L192.70,-115.20L203.50,-122.60L189.60,-116.70L191.30,-120.70L201.00,-128.00L192.10,-128.70L181.30,-119.00L171.70,-112.10L173.20,-117.70L165.00,-116.30L176.30,-125.30L182.00,-132.80L189.30,-141.10L178.20,-135.90L168.20,-124.90L159.00,-123.30L158.50,-126.80L169.80,-135.30L170.40,-141.10L182.40,-149.70L172.20,-148.60L165.00,-138.00L160.30,-140.10L153.30,-134.10L147.50,-129.20L150.00,-139.20L148.80,-142.70L140.90,-140.10L140.00,-148.30L145.00,-154.80L154.20,-157.00L166.50,-163.20L171.80,-164.90L158.10,-167.40L160.60,-174.80L151.20,-164.40L142.30,-162.30L129.80,-157.30L127.20,-157.90L135.00,-165.50L123.40,-163.70L134.60,-171.60L122.70,-169.30L119.60,-178.70L114.90,-170.70L111.20,-175.00L110.90,-179.50L111.50,-184.50L121.60,-191.80L131.50,-195.70L128.30,-198.80L126.40,-200.30L114.00,-190.80L108.80,-193.00L101.10,-190.90L95.30,-189.10L101.40,-199.20L111.00,-207.10");animation:pmove-portfolio 41.43s linear -49.79s infinite,pfade-portfolio 8.286000000s ease-in-out -49.79s infinite}</style><defs><clipPath id="portfolio-mc"><rect x="12.7" y="12.7" width="406.4" height="254"/></clipPath><radialGradient id="portfolio-gh0"><stop offset="0" stop-color="#561800" stop-opacity="0.95"/><stop offset="0.35" stop-color="#732000" stop-opacity="0.5"/><stop offset="1" stop-color="#732000" stop-opacity="0"/></radialGradient><radialGradient id="portfolio-gt0"><stop offset="0" stop-color="#732000" stop-opacity="0.6"/><stop offset="1" stop-color="#732000" stop-opacity="0"/></radialGradient><radialGradient id="portfolio-gh1"><stop offset="0" stop-color="#5f1a00" stop-opacity="0.95"/><stop offset="0.35" stop-color="#7e2300" stop-opacity="0.5"/><stop offset="1" stop-color="#7e2300" stop-opacity="0"/></radialGradient><radialGradient id="portfolio-gt1"><stop offset="0" stop-color="#7e2300" stop-opacity="0.6"/><stop offset="1" stop-color="#7e2300" stop-opacity="0"/></radialGradient><radialGradient id="portfolio-gh2"><stop offset="0" stop-color="#622000" stop-opacity="0.95"/><stop offset="0.35" stop-color="#822b00" stop-opacity="0.5"/><stop offset="1" stop-color="#822b00" stop-opacity="0"/></radialGradient><radialGradient id="portfolio-gt2"><stop offset="0" stop-color="#822b00" stop-opacity="0.6"/><stop offset="1" stop-color="#822b00" stop-opacity="0"/></radialGradient><radialGradient id="portfolio-gh3"><stop offset="0" stop-color="#642500" stop-opacity="0.95"/><stop offset="0.35" stop-color="#853100" stop-opacity="0.5"/><stop offset="1" stop-color="#853100" stop-opacity="0"/></radialGradient><radialGradient id="portfolio-gt3"><stop offset="0" stop-color="#853100" stop-opacity="0.6"/><stop offset="1" stop-color="#853100" stop-opacity="0"/></radialGradient><radialGradient id="portfolio-gh4"><stop offset="0" stop-color="#652900" stop-opacity="0.95"/><stop offset="0.35" stop-color="#873600" stop-opacity="0.5"/><stop offset="1" stop-color="#873600" stop-opacity="0"/></radialGradient><radialGradient id="portfolio-gt4"><stop offset="0" stop-color="#873600" stop-opacity="0.6"/><stop offset="1" stop-color="#873600" stop-opacity="0"/></radialGradient><radialGradient id="portfolio-gh5"><stop offset="0" stop-color="#673800" stop-opacity="0.95"/><stop offset="0.35" stop-color="#894a00" stop-opacity="0.5"/><stop offset="1" stop-color="#894a00" stop-opacity="0"/></radialGradient><radialGradient id="portfolio-gt5"><stop offset="0" stop-color="#894a00" stop-opacity="0.6"/><stop offset="1" stop-color="#894a00" stop-opacity="0"/></radialGradient><radialGradient id="portfolio-gh6"><stop offset="0" stop-color="#683c00" stop-opacity="0.95"/><stop offset="0.35" stop-color="#8a5000" stop-opacity="0.5"/><stop offset="1" stop-color="#8a5000" stop-opacity="0"/></radialGradient><radialGradient id="portfolio-gt6"><stop offset="0" stop-color="#8a5000" stop-opacity="0.6"/><stop offset="1" stop-color="#8a5000" stop-opacity="0"/></radialGradient><radialGradient id="portfolio-gh7"><stop offset="0" stop-color="#682d00" stop-opacity="0.95"/><stop offset="0.35" stop-color="#8a3c00" stop-opacity="0.5"/><stop offset="1" stop-color="#8a3c00" stop-opacity="0"/></radialGradient><radialGradient id="portfolio-gt7"><stop offset="0" stop-color="#8a3c00" stop-opacity="0.6"/><stop offset="1" stop-color="#8a3c00" stop-opacity="0"/></radialGradient><radialGradient id="portfolio-gh8"><stop offset="0" stop-color="#682f00" stop-opacity="0.95"/><stop offset="0.35" stop-color="#8b3e00" stop-opacity="0.5"/><stop offset="1" stop-color="#8b3e00" stop-opacity="0"/></radialGradient><radialGradient id="portfolio-gt8"><stop offset="0" stop-color="#8b3e00" stop-opacity="0.6"/><stop offset="1" stop-color="#8b3e00" stop-opacity="0"/></radialGradient><radialGradient id="portfolio-gh9"><stop offset="0" stop-color="#6b3c00" stop-opacity="0.95"/><stop offset="0.35" stop-color="#8f5000" stop-opacity="0.5"/><stop offset="1" stop-color="#8f5000" stop-opacity="0"/></radialGradient><radialGradient id="portfolio-gt9"><stop offset="0" stop-color="#8f5000" stop-opacity="0.6"/><stop offset="1" stop-color="#8f5000" stop-opacity="0"/></radialGradient><radialGradient id="portfolio-gh10"><stop offset="0" stop-color="#723b00" stop-opacity="0.95"/><stop offset="0.35" stop-color="#984f00" stop-opacity="0.5"/><stop offset="1" stop-color="#984f00" stop-opacity="0"/></radialGradient><radialGradient id="portfolio-gt10"><stop offset="0" stop-color="#984f00" stop-opacity="0.6"/><stop offset="1" stop-color="#984f00" stop-opacity="0"/></radialGradient><radialGradient id="portfolio-gh11"><stop offset="0" stop-color="#803d00" stop-opacity="0.95"/><stop offset="0.35" stop-color="#ab5200" stop-opacity="0.5"/><stop offset="1" stop-color="#ab5200" stop-opacity="0"/></radialGradient><radialGradient id="portfolio-gt11"><stop offset="0" stop-color="#ab5200" stop-opacity="0.6"/><stop offset="1" stop-color="#ab5200" stop-opacity="0"/></radialGradient><radialGradient id="portfolio-gh12"><stop offset="0" stop-color="#823f00" stop-opacity="0.95"/><stop offset="0.35" stop-color="#ad5400" stop-opacity="0.5"/><stop offset="1" stop-color="#ad5400" stop-opacity="0"/></radialGradient><radialGradient id="portfolio-gt12"><stop offset="0" stop-color="#ad5400" stop-opacity="0.6"/><stop offset="1" stop-color="#ad5400" stop-opacity="0"/></radialGradient><radialGradient id="portfolio-gh13"><stop offset="0" stop-color="#854200" stop-opacity="0.95"/><stop offset="0.35" stop-color="#b15800" stop-opacity="0.5"/><stop offset="1" stop-color="#b15800" stop-opacity="0"/></radialGradient><radialGradient id="portfolio-gt13"><stop offset="0" stop-color="#b15800" stop-opacity="0.6"/><stop offset="1" stop-color="#b15800" stop-opacity="0"/></radialGradient></defs><g class="portfolio-comets" clip-path="url(#portfolio-mc)"><g class="portfolio-comet"><circle class="portfolio-pulse portfolio-p0" r="1.9" fill="url(#portfolio-gh0)"/><circle class="portfolio-pulse portfolio-p0" r="1.62" fill="url(#portfolio-gt0)" fill-opacity="0.63" style="animation-delay:0.023s"/><circle class="portfolio-pulse portfolio-p0" r="1.54" fill="url(#portfolio-gt0)" fill-opacity="0.57" style="animation-delay:0.047s"/><circle class="portfolio-pulse portfolio-p0" r="1.46" fill="url(#portfolio-gt0)" fill-opacity="0.50" style="animation-delay:0.070s"/><circle class="portfolio-pulse portfolio-p0" r="1.38" fill="url(#portfolio-gt0)" fill-opacity="0.44" style="animation-delay:0.093s"/><circle class="portfolio-pulse portfolio-p0" r="1.30" fill="url(#portfolio-gt0)" fill-opacity="0.38" style="animation-delay:0.117s"/><circle class="portfolio-pulse portfolio-p0" r="1.23" fill="url(#portfolio-gt0)" fill-opacity="0.32" style="animation-delay:0.140s"/><circle class="portfolio-pulse portfolio-p0" r="1.15" fill="url(#portfolio-gt0)" fill-opacity="0.27" style="animation-delay:0.163s"/><circle class="portfolio-pulse portfolio-p0" r="1.07" fill="url(#portfolio-gt0)" fill-opacity="0.21" style="animation-delay:0.187s"/><circle class="portfolio-pulse portfolio-p0" r="0.99" fill="url(#portfolio-gt0)" fill-opacity="0.16" style="animation-delay:0.210s"/><circle class="portfolio-pulse portfolio-p0" r="0.91" fill="url(#portfolio-gt0)" fill-opacity="0.11" style="animation-delay:0.233s"/><circle class="portfolio-pulse portfolio-p0" r="0.83" fill="url(#portfolio-gt0)" fill-opacity="0.07" style="animation-delay:0.257s"/><circle class="portfolio-pulse portfolio-p0" r="0.75" fill="url(#portfolio-gt0)" fill-opacity="0.03" style="animation-delay:0.280s"/></g><g class="portfolio-comet"><circle class="portfolio-pulse portfolio-p1" r="1.9" fill="url(#portfolio-gh1)"/><circle class="portfolio-pulse portfolio-p1" r="1.62" fill="url(#portfolio-gt1)" fill-opacity="0.63" style="animation-delay:-3.807s"/><circle class="portfolio-pulse portfolio-p1" r="1.54" fill="url(#portfolio-gt1)" fill-opacity="0.57" style="animation-delay:-3.783s"/><circle class="portfolio-pulse portfolio-p1" r="1.46" fill="url(#portfolio-gt1)" fill-opacity="0.50" style="animation-delay:-3.760s"/><circle class="portfolio-pulse portfolio-p1" r="1.38" fill="url(#portfolio-gt1)" fill-opacity="0.44" style="animation-delay:-3.737s"/><circle class="portfolio-pulse portfolio-p1" r="1.30" fill="url(#portfolio-gt1)" fill-opacity="0.38" style="animation-delay:-3.713s"/><circle class="portfolio-pulse portfolio-p1" r="1.23" fill="url(#portfolio-gt1)" fill-opacity="0.32" style="animation-delay:-3.690s"/><circle class="portfolio-pulse portfolio-p1" r="1.15" fill="url(#portfolio-gt1)" fill-opacity="0.27" style="animation-delay:-3.667s"/><circle class="portfolio-pulse portfolio-p1" r="1.07" fill="url(#portfolio-gt1)" fill-opacity="0.21" style="animation-delay:-3.643s"/><circle class="portfolio-pulse portfolio-p1" r="0.99" fill="url(#portfolio-gt1)" fill-opacity="0.16" style="animation-delay:-3.620s"/><circle class="portfolio-pulse portfolio-p1" r="0.91" fill="url(#portfolio-gt1)" fill-opacity="0.11" style="animation-delay:-3.597s"/><circle class="portfolio-pulse portfolio-p1" r="0.83" fill="url(#portfolio-gt1)" fill-opacity="0.07" style="animation-delay:-3.573s"/><circle class="portfolio-pulse portfolio-p1" r="0.75" fill="url(#portfolio-gt1)" fill-opacity="0.03" style="animation-delay:-3.550s"/></g><g class="portfolio-comet"><circle class="portfolio-pulse portfolio-p2" r="1.9" fill="url(#portfolio-gh2)"/><circle class="portfolio-pulse portfolio-p2" r="1.62" fill="url(#portfolio-gt2)" fill-opacity="0.63" style="animation-delay:-7.637s"/><circle class="portfolio-pulse portfolio-p2" r="1.54" fill="url(#portfolio-gt2)" fill-opacity="0.57" style="animation-delay:-7.613s"/><circle class="portfolio-pulse portfolio-p2" r="1.46" fill="url(#portfolio-gt2)" fill-opacity="0.50" style="animation-delay:-7.590s"/><circle class="portfolio-pulse portfolio-p2" r="1.38" fill="url(#portfolio-gt2)" fill-opacity="0.44" style="animation-delay:-7.567s"/><circle class="portfolio-pulse portfolio-p2" r="1.30" fill="url(#portfolio-gt2)" fill-opacity="0.38" style="animation-delay:-7.543s"/><circle class="portfolio-pulse portfolio-p2" r="1.23" fill="url(#portfolio-gt2)" fill-opacity="0.32" style="animation-delay:-7.520s"/><circle class="portfolio-pulse portfolio-p2" r="1.15" fill="url(#portfolio-gt2)" fill-opacity="0.27" style="animation-delay:-7.497s"/><circle class="portfolio-pulse portfolio-p2" r="1.07" fill="url(#portfolio-gt2)" fill-opacity="0.21" style="animation-delay:-7.473s"/><circle class="portfolio-pulse portfolio-p2" r="0.99" fill="url(#portfolio-gt2)" fill-opacity="0.16" style="animation-delay:-7.450s"/><circle class="portfolio-pulse portfolio-p2" r="0.91" fill="url(#portfolio-gt2)" fill-opacity="0.11" style="animation-delay:-7.427s"/><circle class="portfolio-pulse portfolio-p2" r="0.83" fill="url(#portfolio-gt2)" fill-opacity="0.07" style="animation-delay:-7.403s"/><circle class="portfolio-pulse portfolio-p2" r="0.75" fill="url(#portfolio-gt2)" fill-opacity="0.03" style="animation-delay:-7.380s"/></g><g class="portfolio-comet"><circle class="portfolio-pulse portfolio-p3" r="1.9" fill="url(#portfolio-gh3)"/><circle class="portfolio-pulse portfolio-p3" r="1.62" fill="url(#portfolio-gt3)" fill-opacity="0.63" style="animation-delay:-11.467s"/><circle class="portfolio-pulse portfolio-p3" r="1.54" fill="url(#portfolio-gt3)" fill-opacity="0.57" style="animation-delay:-11.443s"/><circle class="portfolio-pulse portfolio-p3" r="1.46" fill="url(#portfolio-gt3)" fill-opacity="0.50" style="animation-delay:-11.420s"/><circle class="portfolio-pulse portfolio-p3" r="1.38" fill="url(#portfolio-gt3)" fill-opacity="0.44" style="animation-delay:-11.397s"/><circle class="portfolio-pulse portfolio-p3" r="1.30" fill="url(#portfolio-gt3)" fill-opacity="0.38" style="animation-delay:-11.373s"/><circle class="portfolio-pulse portfolio-p3" r="1.23" fill="url(#portfolio-gt3)" fill-opacity="0.32" style="animation-delay:-11.350s"/><circle class="portfolio-pulse portfolio-p3" r="1.15" fill="url(#portfolio-gt3)" fill-opacity="0.27" style="animation-delay:-11.327s"/><circle class="portfolio-pulse portfolio-p3" r="1.07" fill="url(#portfolio-gt3)" fill-opacity="0.21" style="animation-delay:-11.303s"/><circle class="portfolio-pulse portfolio-p3" r="0.99" fill="url(#portfolio-gt3)" fill-opacity="0.16" style="animation-delay:-11.280s"/><circle class="portfolio-pulse portfolio-p3" r="0.91" fill="url(#portfolio-gt3)" fill-opacity="0.11" style="animation-delay:-11.257s"/><circle class="portfolio-pulse portfolio-p3" r="0.83" fill="url(#portfolio-gt3)" fill-opacity="0.07" style="animation-delay:-11.233s"/><circle class="portfolio-pulse portfolio-p3" r="0.75" fill="url(#portfolio-gt3)" fill-opacity="0.03" style="animation-delay:-11.210s"/></g><g class="portfolio-comet"><circle class="portfolio-pulse portfolio-p4" r="1.9" fill="url(#portfolio-gh4)"/><circle class="portfolio-pulse portfolio-p4" r="1.62" fill="url(#portfolio-gt4)" fill-opacity="0.63" style="animation-delay:-15.297s"/><circle class="portfolio-pulse portfolio-p4" r="1.54" fill="url(#portfolio-gt4)" fill-opacity="0.57" style="animation-delay:-15.273s"/><circle class="portfolio-pulse portfolio-p4" r="1.46" fill="url(#portfolio-gt4)" fill-opacity="0.50" style="animation-delay:-15.250s"/><circle class="portfolio-pulse portfolio-p4" r="1.38" fill="url(#portfolio-gt4)" fill-opacity="0.44" style="animation-delay:-15.227s"/><circle class="portfolio-pulse portfolio-p4" r="1.30" fill="url(#portfolio-gt4)" fill-opacity="0.38" style="animation-delay:-15.203s"/><circle class="portfolio-pulse portfolio-p4" r="1.23" fill="url(#portfolio-gt4)" fill-opacity="0.32" style="animation-delay:-15.180s"/><circle class="portfolio-pulse portfolio-p4" r="1.15" fill="url(#portfolio-gt4)" fill-opacity="0.27" style="animation-delay:-15.157s"/><circle class="portfolio-pulse portfolio-p4" r="1.07" fill="url(#portfolio-gt4)" fill-opacity="0.21" style="animation-delay:-15.133s"/><circle class="portfolio-pulse portfolio-p4" r="0.99" fill="url(#portfolio-gt4)" fill-opacity="0.16" style="animation-delay:-15.110s"/><circle class="portfolio-pulse portfolio-p4" r="0.91" fill="url(#portfolio-gt4)" fill-opacity="0.11" style="animation-delay:-15.087s"/><circle class="portfolio-pulse portfolio-p4" r="0.83" fill="url(#portfolio-gt4)" fill-opacity="0.07" style="animation-delay:-15.063s"/><circle class="portfolio-pulse portfolio-p4" r="0.75" fill="url(#portfolio-gt4)" fill-opacity="0.03" style="animation-delay:-15.040s"/></g><g class="portfolio-comet"><circle class="portfolio-pulse portfolio-p5" r="1.9" fill="url(#portfolio-gh5)"/><circle class="portfolio-pulse portfolio-p5" r="1.62" fill="url(#portfolio-gt5)" fill-opacity="0.63" style="animation-delay:-19.127s"/><circle class="portfolio-pulse portfolio-p5" r="1.54" fill="url(#portfolio-gt5)" fill-opacity="0.57" style="animation-delay:-19.103s"/><circle class="portfolio-pulse portfolio-p5" r="1.46" fill="url(#portfolio-gt5)" fill-opacity="0.50" style="animation-delay:-19.080s"/><circle class="portfolio-pulse portfolio-p5" r="1.38" fill="url(#portfolio-gt5)" fill-opacity="0.44" style="animation-delay:-19.057s"/><circle class="portfolio-pulse portfolio-p5" r="1.30" fill="url(#portfolio-gt5)" fill-opacity="0.38" style="animation-delay:-19.033s"/><circle class="portfolio-pulse portfolio-p5" r="1.23" fill="url(#portfolio-gt5)" fill-opacity="0.32" style="animation-delay:-19.010s"/><circle class="portfolio-pulse portfolio-p5" r="1.15" fill="url(#portfolio-gt5)" fill-opacity="0.27" style="animation-delay:-18.987s"/><circle class="portfolio-pulse portfolio-p5" r="1.07" fill="url(#portfolio-gt5)" fill-opacity="0.21" style="animation-delay:-18.963s"/><circle class="portfolio-pulse portfolio-p5" r="0.99" fill="url(#portfolio-gt5)" fill-opacity="0.16" style="animation-delay:-18.940s"/><circle class="portfolio-pulse portfolio-p5" r="0.91" fill="url(#portfolio-gt5)" fill-opacity="0.11" style="animation-delay:-18.917s"/><circle class="portfolio-pulse portfolio-p5" r="0.83" fill="url(#portfolio-gt5)" fill-opacity="0.07" style="animation-delay:-18.893s"/><circle class="portfolio-pulse portfolio-p5" r="0.75" fill="url(#portfolio-gt5)" fill-opacity="0.03" style="animation-delay:-18.870s"/></g><g class="portfolio-comet"><circle class="portfolio-pulse portfolio-p6" r="1.9" fill="url(#portfolio-gh6)"/><circle class="portfolio-pulse portfolio-p6" r="1.62" fill="url(#portfolio-gt6)" fill-opacity="0.63" style="animation-delay:-22.957s"/><circle class="portfolio-pulse portfolio-p6" r="1.54" fill="url(#portfolio-gt6)" fill-opacity="0.57" style="animation-delay:-22.933s"/><circle class="portfolio-pulse portfolio-p6" r="1.46" fill="url(#portfolio-gt6)" fill-opacity="0.50" style="animation-delay:-22.910s"/><circle class="portfolio-pulse portfolio-p6" r="1.38" fill="url(#portfolio-gt6)" fill-opacity="0.44" style="animation-delay:-22.887s"/><circle class="portfolio-pulse portfolio-p6" r="1.30" fill="url(#portfolio-gt6)" fill-opacity="0.38" style="animation-delay:-22.863s"/><circle class="portfolio-pulse portfolio-p6" r="1.23" fill="url(#portfolio-gt6)" fill-opacity="0.32" style="animation-delay:-22.840s"/><circle class="portfolio-pulse portfolio-p6" r="1.15" fill="url(#portfolio-gt6)" fill-opacity="0.27" style="animation-delay:-22.817s"/><circle class="portfolio-pulse portfolio-p6" r="1.07" fill="url(#portfolio-gt6)" fill-opacity="0.21" style="animation-delay:-22.793s"/><circle class="portfolio-pulse portfolio-p6" r="0.99" fill="url(#portfolio-gt6)" fill-opacity="0.16" style="animation-delay:-22.770s"/><circle class="portfolio-pulse portfolio-p6" r="0.91" fill="url(#portfolio-gt6)" fill-opacity="0.11" style="animation-delay:-22.747s"/><circle class="portfolio-pulse portfolio-p6" r="0.83" fill="url(#portfolio-gt6)" fill-opacity="0.07" style="animation-delay:-22.723s"/><circle class="portfolio-pulse portfolio-p6" r="0.75" fill="url(#portfolio-gt6)" fill-opacity="0.03" style="animation-delay:-22.700s"/></g><g class="portfolio-comet"><circle class="portfolio-pulse portfolio-p7" r="1.9" fill="url(#portfolio-gh7)"/><circle class="portfolio-pulse portfolio-p7" r="1.62" fill="url(#portfolio-gt7)" fill-opacity="0.63" style="animation-delay:-26.787s"/><circle class="portfolio-pulse portfolio-p7" r="1.54" fill="url(#portfolio-gt7)" fill-opacity="0.57" style="animation-delay:-26.763s"/><circle class="portfolio-pulse portfolio-p7" r="1.46" fill="url(#portfolio-gt7)" fill-opacity="0.50" style="animation-delay:-26.740s"/><circle class="portfolio-pulse portfolio-p7" r="1.38" fill="url(#portfolio-gt7)" fill-opacity="0.44" style="animation-delay:-26.717s"/><circle class="portfolio-pulse portfolio-p7" r="1.30" fill="url(#portfolio-gt7)" fill-opacity="0.38" style="animation-delay:-26.693s"/><circle class="portfolio-pulse portfolio-p7" r="1.23" fill="url(#portfolio-gt7)" fill-opacity="0.32" style="animation-delay:-26.670s"/><circle class="portfolio-pulse portfolio-p7" r="1.15" fill="url(#portfolio-gt7)" fill-opacity="0.27" style="animation-delay:-26.647s"/><circle class="portfolio-pulse portfolio-p7" r="1.07" fill="url(#portfolio-gt7)" fill-opacity="0.21" style="animation-delay:-26.623s"/><circle class="portfolio-pulse portfolio-p7" r="0.99" fill="url(#portfolio-gt7)" fill-opacity="0.16" style="animation-delay:-26.600s"/><circle class="portfolio-pulse portfolio-p7" r="0.91" fill="url(#portfolio-gt7)" fill-opacity="0.11" style="animation-delay:-26.577s"/><circle class="portfolio-pulse portfolio-p7" r="0.83" fill="url(#portfolio-gt7)" fill-opacity="0.07" style="animation-delay:-26.553s"/><circle class="portfolio-pulse portfolio-p7" r="0.75" fill="url(#portfolio-gt7)" fill-opacity="0.03" style="animation-delay:-26.530s"/></g><g class="portfolio-comet"><circle class="portfolio-pulse portfolio-p8" r="1.9" fill="url(#portfolio-gh8)"/><circle class="portfolio-pulse portfolio-p8" r="1.62" fill="url(#portfolio-gt8)" fill-opacity="0.63" style="animation-delay:-30.617s"/><circle class="portfolio-pulse portfolio-p8" r="1.54" fill="url(#portfolio-gt8)" fill-opacity="0.57" style="animation-delay:-30.593s"/><circle class="portfolio-pulse portfolio-p8" r="1.46" fill="url(#portfolio-gt8)" fill-opacity="0.50" style="animation-delay:-30.570s"/><circle class="portfolio-pulse portfolio-p8" r="1.38" fill="url(#portfolio-gt8)" fill-opacity="0.44" style="animation-delay:-30.547s"/><circle class="portfolio-pulse portfolio-p8" r="1.30" fill="url(#portfolio-gt8)" fill-opacity="0.38" style="animation-delay:-30.523s"/><circle class="portfolio-pulse portfolio-p8" r="1.23" fill="url(#portfolio-gt8)" fill-opacity="0.32" style="animation-delay:-30.500s"/><circle class="portfolio-pulse portfolio-p8" r="1.15" fill="url(#portfolio-gt8)" fill-opacity="0.27" style="animation-delay:-30.477s"/><circle class="portfolio-pulse portfolio-p8" r="1.07" fill="url(#portfolio-gt8)" fill-opacity="0.21" style="animation-delay:-30.453s"/><circle class="portfolio-pulse portfolio-p8" r="0.99" fill="url(#portfolio-gt8)" fill-opacity="0.16" style="animation-delay:-30.430s"/><circle class="portfolio-pulse portfolio-p8" r="0.91" fill="url(#portfolio-gt8)" fill-opacity="0.11" style="animation-delay:-30.407s"/><circle class="portfolio-pulse portfolio-p8" r="0.83" fill="url(#portfolio-gt8)" fill-opacity="0.07" style="animation-delay:-30.383s"/><circle class="portfolio-pulse portfolio-p8" r="0.75" fill="url(#portfolio-gt8)" fill-opacity="0.03" style="animation-delay:-30.360s"/></g><g class="portfolio-comet"><circle class="portfolio-pulse portfolio-p9" r="1.9" fill="url(#portfolio-gh9)"/><circle class="portfolio-pulse portfolio-p9" r="1.62" fill="url(#portfolio-gt9)" fill-opacity="0.63" style="animation-delay:-34.447s"/><circle class="portfolio-pulse portfolio-p9" r="1.54" fill="url(#portfolio-gt9)" fill-opacity="0.57" style="animation-delay:-34.423s"/><circle class="portfolio-pulse portfolio-p9" r="1.46" fill="url(#portfolio-gt9)" fill-opacity="0.50" style="animation-delay:-34.400s"/><circle class="portfolio-pulse portfolio-p9" r="1.38" fill="url(#portfolio-gt9)" fill-opacity="0.44" style="animation-delay:-34.377s"/><circle class="portfolio-pulse portfolio-p9" r="1.30" fill="url(#portfolio-gt9)" fill-opacity="0.38" style="animation-delay:-34.353s"/><circle class="portfolio-pulse portfolio-p9" r="1.23" fill="url(#portfolio-gt9)" fill-opacity="0.32" style="animation-delay:-34.330s"/><circle class="portfolio-pulse portfolio-p9" r="1.15" fill="url(#portfolio-gt9)" fill-opacity="0.27" style="animation-delay:-34.307s"/><circle class="portfolio-pulse portfolio-p9" r="1.07" fill="url(#portfolio-gt9)" fill-opacity="0.21" style="animation-delay:-34.283s"/><circle class="portfolio-pulse portfolio-p9" r="0.99" fill="url(#portfolio-gt9)" fill-opacity="0.16" style="animation-delay:-34.260s"/><circle class="portfolio-pulse portfolio-p9" r="0.91" fill="url(#portfolio-gt9)" fill-opacity="0.11" style="animation-delay:-34.237s"/><circle class="portfolio-pulse portfolio-p9" r="0.83" fill="url(#portfolio-gt9)" fill-opacity="0.07" style="animation-delay:-34.213s"/><circle class="portfolio-pulse portfolio-p9" r="0.75" fill="url(#portfolio-gt9)" fill-opacity="0.03" style="animation-delay:-34.190s"/></g><g class="portfolio-comet"><circle class="portfolio-pulse portfolio-p10" r="1.9" fill="url(#portfolio-gh10)"/><circle class="portfolio-pulse portfolio-p10" r="1.62" fill="url(#portfolio-gt10)" fill-opacity="0.63" style="animation-delay:-38.277s"/><circle class="portfolio-pulse portfolio-p10" r="1.54" fill="url(#portfolio-gt10)" fill-opacity="0.57" style="animation-delay:-38.253s"/><circle class="portfolio-pulse portfolio-p10" r="1.46" fill="url(#portfolio-gt10)" fill-opacity="0.50" style="animation-delay:-38.230s"/><circle class="portfolio-pulse portfolio-p10" r="1.38" fill="url(#portfolio-gt10)" fill-opacity="0.44" style="animation-delay:-38.207s"/><circle class="portfolio-pulse portfolio-p10" r="1.30" fill="url(#portfolio-gt10)" fill-opacity="0.38" style="animation-delay:-38.183s"/><circle class="portfolio-pulse portfolio-p10" r="1.23" fill="url(#portfolio-gt10)" fill-opacity="0.32" style="animation-delay:-38.160s"/><circle class="portfolio-pulse portfolio-p10" r="1.15" fill="url(#portfolio-gt10)" fill-opacity="0.27" style="animation-delay:-38.137s"/><circle class="portfolio-pulse portfolio-p10" r="1.07" fill="url(#portfolio-gt10)" fill-opacity="0.21" style="animation-delay:-38.113s"/><circle class="portfolio-pulse portfolio-p10" r="0.99" fill="url(#portfolio-gt10)" fill-opacity="0.16" style="animation-delay:-38.090s"/><circle class="portfolio-pulse portfolio-p10" r="0.91" fill="url(#portfolio-gt10)" fill-opacity="0.11" style="animation-delay:-38.067s"/><circle class="portfolio-pulse portfolio-p10" r="0.83" fill="url(#portfolio-gt10)" fill-opacity="0.07" style="animation-delay:-38.043s"/><circle class="portfolio-pulse portfolio-p10" r="0.75" fill="url(#portfolio-gt10)" fill-opacity="0.03" style="animation-delay:-38.020s"/></g><g class="portfolio-comet"><circle class="portfolio-pulse portfolio-p11" r="1.9" fill="url(#portfolio-gh11)"/><circle class="portfolio-pulse portfolio-p11" r="1.62" fill="url(#portfolio-gt11)" fill-opacity="0.63" style="animation-delay:-42.107s"/><circle class="portfolio-pulse portfolio-p11" r="1.54" fill="url(#portfolio-gt11)" fill-opacity="0.57" style="animation-delay:-42.083s"/><circle class="portfolio-pulse portfolio-p11" r="1.46" fill="url(#portfolio-gt11)" fill-opacity="0.50" style="animation-delay:-42.060s"/><circle class="portfolio-pulse portfolio-p11" r="1.38" fill="url(#portfolio-gt11)" fill-opacity="0.44" style="animation-delay:-42.037s"/><circle class="portfolio-pulse portfolio-p11" r="1.30" fill="url(#portfolio-gt11)" fill-opacity="0.38" style="animation-delay:-42.013s"/><circle class="portfolio-pulse portfolio-p11" r="1.23" fill="url(#portfolio-gt11)" fill-opacity="0.32" style="animation-delay:-41.990s"/><circle class="portfolio-pulse portfolio-p11" r="1.15" fill="url(#portfolio-gt11)" fill-opacity="0.27" style="animation-delay:-41.967s"/><circle class="portfolio-pulse portfolio-p11" r="1.07" fill="url(#portfolio-gt11)" fill-opacity="0.21" style="animation-delay:-41.943s"/><circle class="portfolio-pulse portfolio-p11" r="0.99" fill="url(#portfolio-gt11)" fill-opacity="0.16" style="animation-delay:-41.920s"/><circle class="portfolio-pulse portfolio-p11" r="0.91" fill="url(#portfolio-gt11)" fill-opacity="0.11" style="animation-delay:-41.897s"/><circle class="portfolio-pulse portfolio-p11" r="0.83" fill="url(#portfolio-gt11)" fill-opacity="0.07" style="animation-delay:-41.873s"/><circle class="portfolio-pulse portfolio-p11" r="0.75" fill="url(#portfolio-gt11)" fill-opacity="0.03" style="animation-delay:-41.850s"/></g><g class="portfolio-comet"><circle class="portfolio-pulse portfolio-p12" r="1.9" fill="url(#portfolio-gh12)"/><circle class="portfolio-pulse portfolio-p12" r="1.62" fill="url(#portfolio-gt12)" fill-opacity="0.63" style="animation-delay:-45.937s"/><circle class="portfolio-pulse portfolio-p12" r="1.54" fill="url(#portfolio-gt12)" fill-opacity="0.57" style="animation-delay:-45.913s"/><circle class="portfolio-pulse portfolio-p12" r="1.46" fill="url(#portfolio-gt12)" fill-opacity="0.50" style="animation-delay:-45.890s"/><circle class="portfolio-pulse portfolio-p12" r="1.38" fill="url(#portfolio-gt12)" fill-opacity="0.44" style="animation-delay:-45.867s"/><circle class="portfolio-pulse portfolio-p12" r="1.30" fill="url(#portfolio-gt12)" fill-opacity="0.38" style="animation-delay:-45.843s"/><circle class="portfolio-pulse portfolio-p12" r="1.23" fill="url(#portfolio-gt12)" fill-opacity="0.32" style="animation-delay:-45.820s"/><circle class="portfolio-pulse portfolio-p12" r="1.15" fill="url(#portfolio-gt12)" fill-opacity="0.27" style="animation-delay:-45.797s"/><circle class="portfolio-pulse portfolio-p12" r="1.07" fill="url(#portfolio-gt12)" fill-opacity="0.21" style="animation-delay:-45.773s"/><circle class="portfolio-pulse portfolio-p12" r="0.99" fill="url(#portfolio-gt12)" fill-opacity="0.16" style="animation-delay:-45.750s"/><circle class="portfolio-pulse portfolio-p12" r="0.91" fill="url(#portfolio-gt12)" fill-opacity="0.11" style="animation-delay:-45.727s"/><circle class="portfolio-pulse portfolio-p12" r="0.83" fill="url(#portfolio-gt12)" fill-opacity="0.07" style="animation-delay:-45.703s"/><circle class="portfolio-pulse portfolio-p12" r="0.75" fill="url(#portfolio-gt12)" fill-opacity="0.03" style="animation-delay:-45.680s"/></g><g class="portfolio-comet"><circle class="portfolio-pulse portfolio-p13" r="1.9" fill="url(#portfolio-gh13)"/><circle class="portfolio-pulse portfolio-p13" r="1.62" fill="url(#portfolio-gt13)" fill-opacity="0.63" style="animation-delay:-49.767s"/><circle class="portfolio-pulse portfolio-p13" r="1.54" fill="url(#portfolio-gt13)" fill-opacity="0.57" style="animation-delay:-49.743s"/><circle class="portfolio-pulse portfolio-p13" r="1.46" fill="url(#portfolio-gt13)" fill-opacity="0.50" style="animation-delay:-49.720s"/><circle class="portfolio-pulse portfolio-p13" r="1.38" fill="url(#portfolio-gt13)" fill-opacity="0.44" style="animation-delay:-49.697s"/><circle class="portfolio-pulse portfolio-p13" r="1.30" fill="url(#portfolio-gt13)" fill-opacity="0.38" style="animation-delay:-49.673s"/><circle class="portfolio-pulse portfolio-p13" r="1.23" fill="url(#portfolio-gt13)" fill-opacity="0.32" style="animation-delay:-49.650s"/><circle class="portfolio-pulse portfolio-p13" r="1.15" fill="url(#portfolio-gt13)" fill-opacity="0.27" style="animation-delay:-49.627s"/><circle class="portfolio-pulse portfolio-p13" r="1.07" fill="url(#portfolio-gt13)" fill-opacity="0.21" style="animation-delay:-49.603s"/><circle class="portfolio-pulse portfolio-p13" r="0.99" fill="url(#portfolio-gt13)" fill-opacity="0.16" style="animation-delay:-49.580s"/><circle class="portfolio-pulse portfolio-p13" r="0.91" fill="url(#portfolio-gt13)" fill-opacity="0.11" style="animation-delay:-49.557s"/><circle class="portfolio-pulse portfolio-p13" r="0.83" fill="url(#portfolio-gt13)" fill-opacity="0.07" style="animation-delay:-49.533s"/><circle class="portfolio-pulse portfolio-p13" r="0.75" fill="url(#portfolio-gt13)" fill-opacity="0.03" style="animation-delay:-49.510s"/></g></g></svg>
